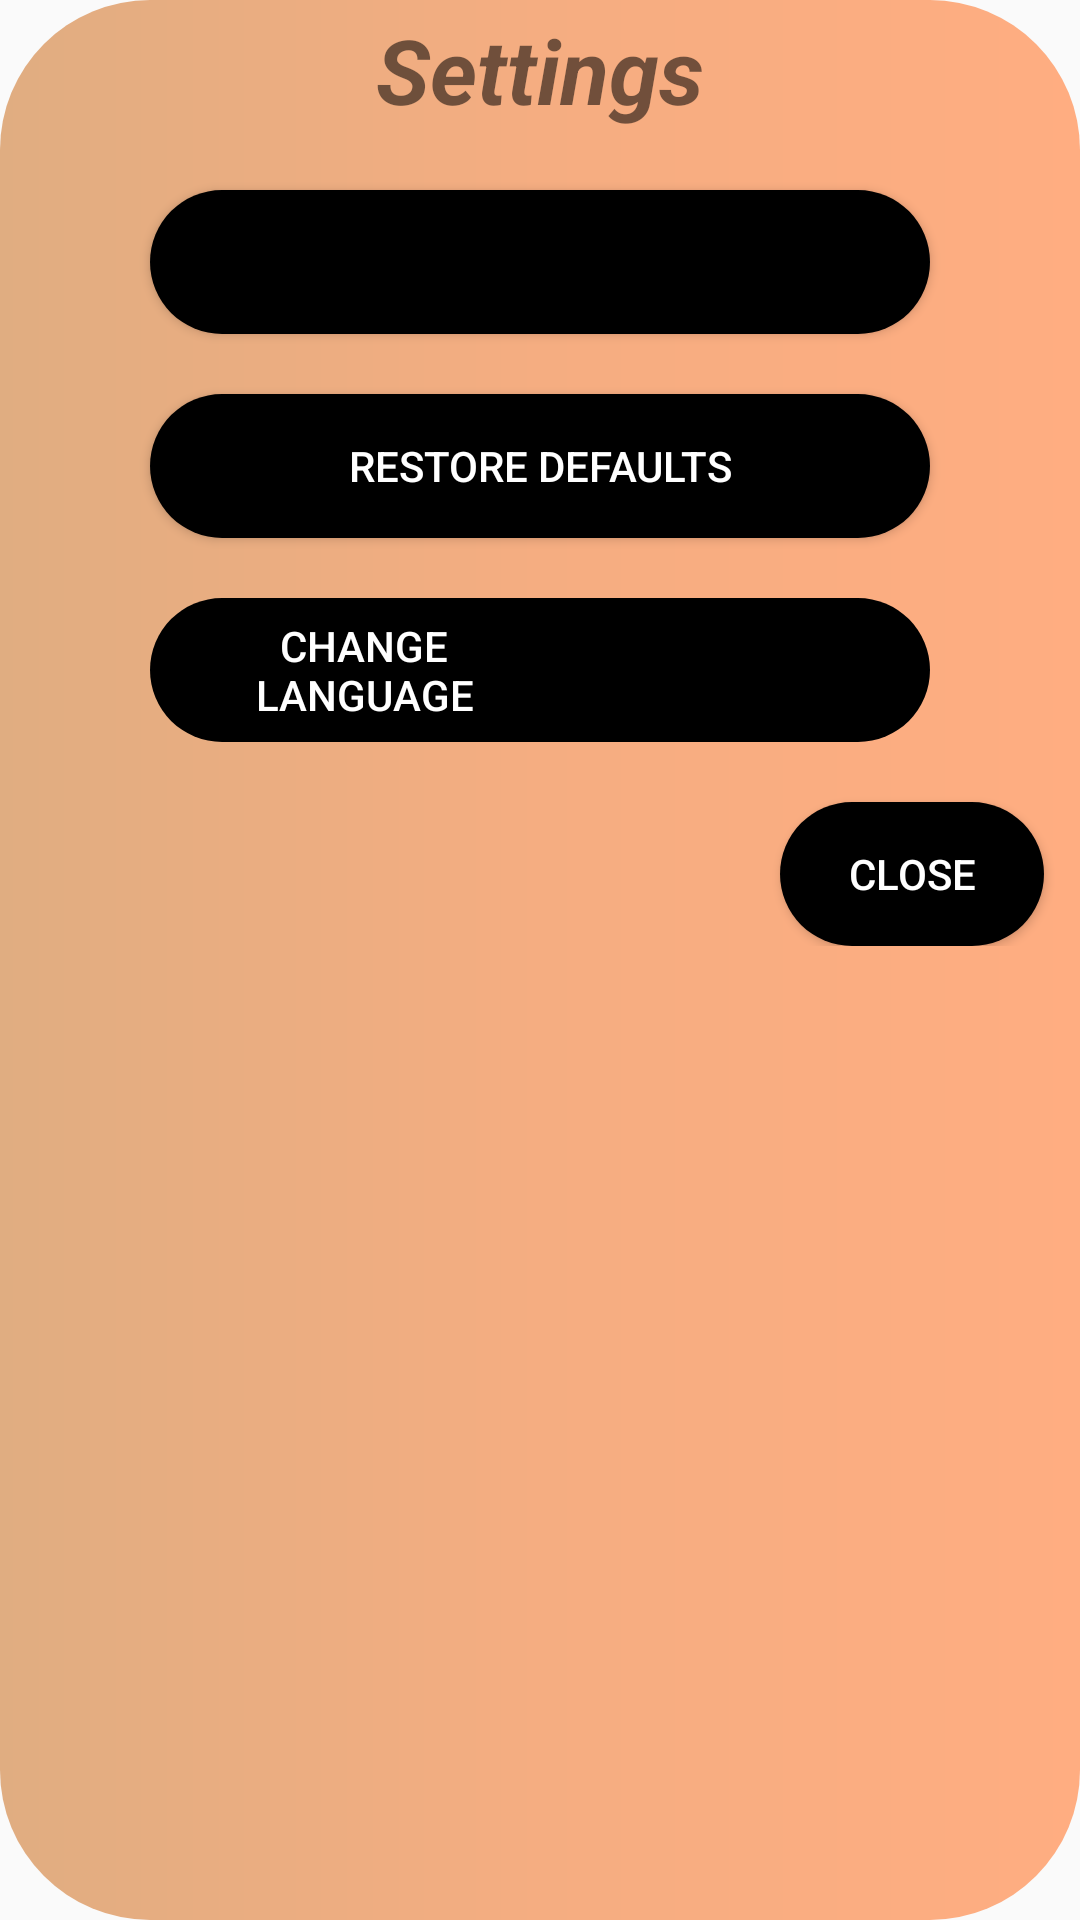

Layout XML and referenced resources for this Android screen:
<!-- AndroidManifest.xml: application theme AppTheme -->
<!-- res/layout/setting.xml -->
<?xml version="1.0" encoding="utf-8"?>
<LinearLayout xmlns:android="http://schemas.android.com/apk/res/android"
    xmlns:app="http://schemas.android.com/apk/res-auto"
    xmlns:tools="http://schemas.android.com/tools"
    android:orientation="vertical"
    android:layout_width="match_parent"

    android:layout_marginLeft="50dp"
    android:layout_marginRight="50dp"
    android:layout_gravity="center"
    android:layout_height="wrap_content"
    android:background="@drawable/invitation">


    <TextView
        android:layout_width="match_parent"
        android:text="Settings"
        android:layout_height="wrap_content"
        android:layout_gravity="center_horizontal"
        android:textAlignment="center"

        android:paddingTop="3dp"
        android:textSize="30dp"
        android:textStyle="bold|italic"
        />



    <LinearLayout
        android:layout_width="match_parent"
        android:orientation="vertical"
        android:layout_marginBottom="10dp"
        android:layout_height="wrap_content">
        <Button
            android:layout_width="match_parent"
            android:layout_height="wrap_content"
            android:padding="10dp"
            android:layout_marginRight="50dp"
            android:layout_marginLeft="50dp"
            android:id="@+id/muteall"
            android:background="@drawable/bu_principale"
            android:textColor="@color/white"
            android:layout_gravity="center_horizontal"
            android:layout_marginTop="20dp"
            />

        <Button
            android:layout_width="match_parent"
            android:layout_height="wrap_content"
            android:padding="10dp"
            android:text="Restore Defaults"
            android:id="@+id/restore"
            android:background="@drawable/bu_principale"
            android:textColor="@color/white"
            android:layout_gravity="center_horizontal"
            android:layout_marginRight="50dp"
            android:layout_marginLeft="50dp"

            android:layout_marginTop="20dp"
            />
<LinearLayout
    android:layout_width="match_parent"
    android:layout_height="match_parent"
android:id="@+id/changerlangue"
    android:layout_gravity="center_horizontal"
    android:layout_marginRight="50dp"
    android:background="@drawable/bu_principale"

    android:orientation="horizontal"
    android:layout_marginTop="20dp"
android:paddingStart="20dp"
    android:layout_marginLeft="50dp">
    <Button
        android:layout_width="100dp"
        android:layout_height="wrap_content"
        android:layout_gravity="start"
        android:paddingStart="3dp"
        android:background="#00000000"
        android:text="Change Language"
        android:textColor="@color/white"
        />

    <ImageView
        android:layout_width="30dp"
        android:layout_gravity="center_vertical"
        android:layout_marginStart="5dp"
        android:layout_marginEnd="10dp"
        android:src="@drawable/ukicon"
        android:id="@+id/FLAG"
        android:scaleType="fitXY"
        android:layout_height="30dp" />
</LinearLayout>

        <Button
            android:layout_width="wrap_content"
            android:layout_height="wrap_content"
            android:padding="10dp"
            android:text="Close"
            android:id="@+id/close"
            android:background="@drawable/bu_principale"
            android:textColor="@color/white"
            android:layout_gravity="end"
            android:layout_marginTop="20dp"
            android:layout_marginEnd="12dp"
            />
    </LinearLayout>




</LinearLayout>
<!-- resources referenced by this layout -->
<resources>
  <!-- drawable bu_principale (drawable) -->
  <?xml version="1.0" encoding="utf-8"?>
  <shape xmlns:android="http://schemas.android.com/apk/res/android"
          android:shape="rectangle">
          <gradient
              android:startColor="@color/black"
              android:endColor="@color/black"
              android:angle="45"/>
          <corners
              android:radius="50dp"/>
  
  
  </shape>
  <!-- drawable invitation (drawable) -->
  <?xml version="1.0" encoding="utf-8"?>
  <shape xmlns:android="http://schemas.android.com/apk/res/android"
      android:shape="rectangle">
      <gradient
          android:startColor="#e0ad81"
          android:centerColor="#f5ad81"
          android:endColor="#FFad81"
          android:angle="0"/>
      <corners
          android:radius="50dp"/>
  </shape>
  <style name="AppTheme" parent="Theme.AppCompat.Light.NoActionBar">
          
          <item name="windowNoTitle">true</item>
          <item name="windowActionBar">false</item>
          <item name="android:windowFullscreen">true</item>
          <item name="colorPrimary">@color/colorPrimary</item>
          <item name="colorPrimaryDark">@color/colorPrimaryDark</item>
          <item name="colorAccent">@color/colorAccent</item>
  
      </style>
  <!-- not gathered from this repository: default colours our renderer supplied (Android Studio template values) -->
  <color name="black">#FF000000</color>
  <color name="white">#FFFFFFFF</color>
  <color name="colorPrimary">#FF6200EE</color>
  <color name="colorPrimaryDark">#FF3700B3</color>
  <color name="colorAccent">#FF03DAC5</color>
</resources>
